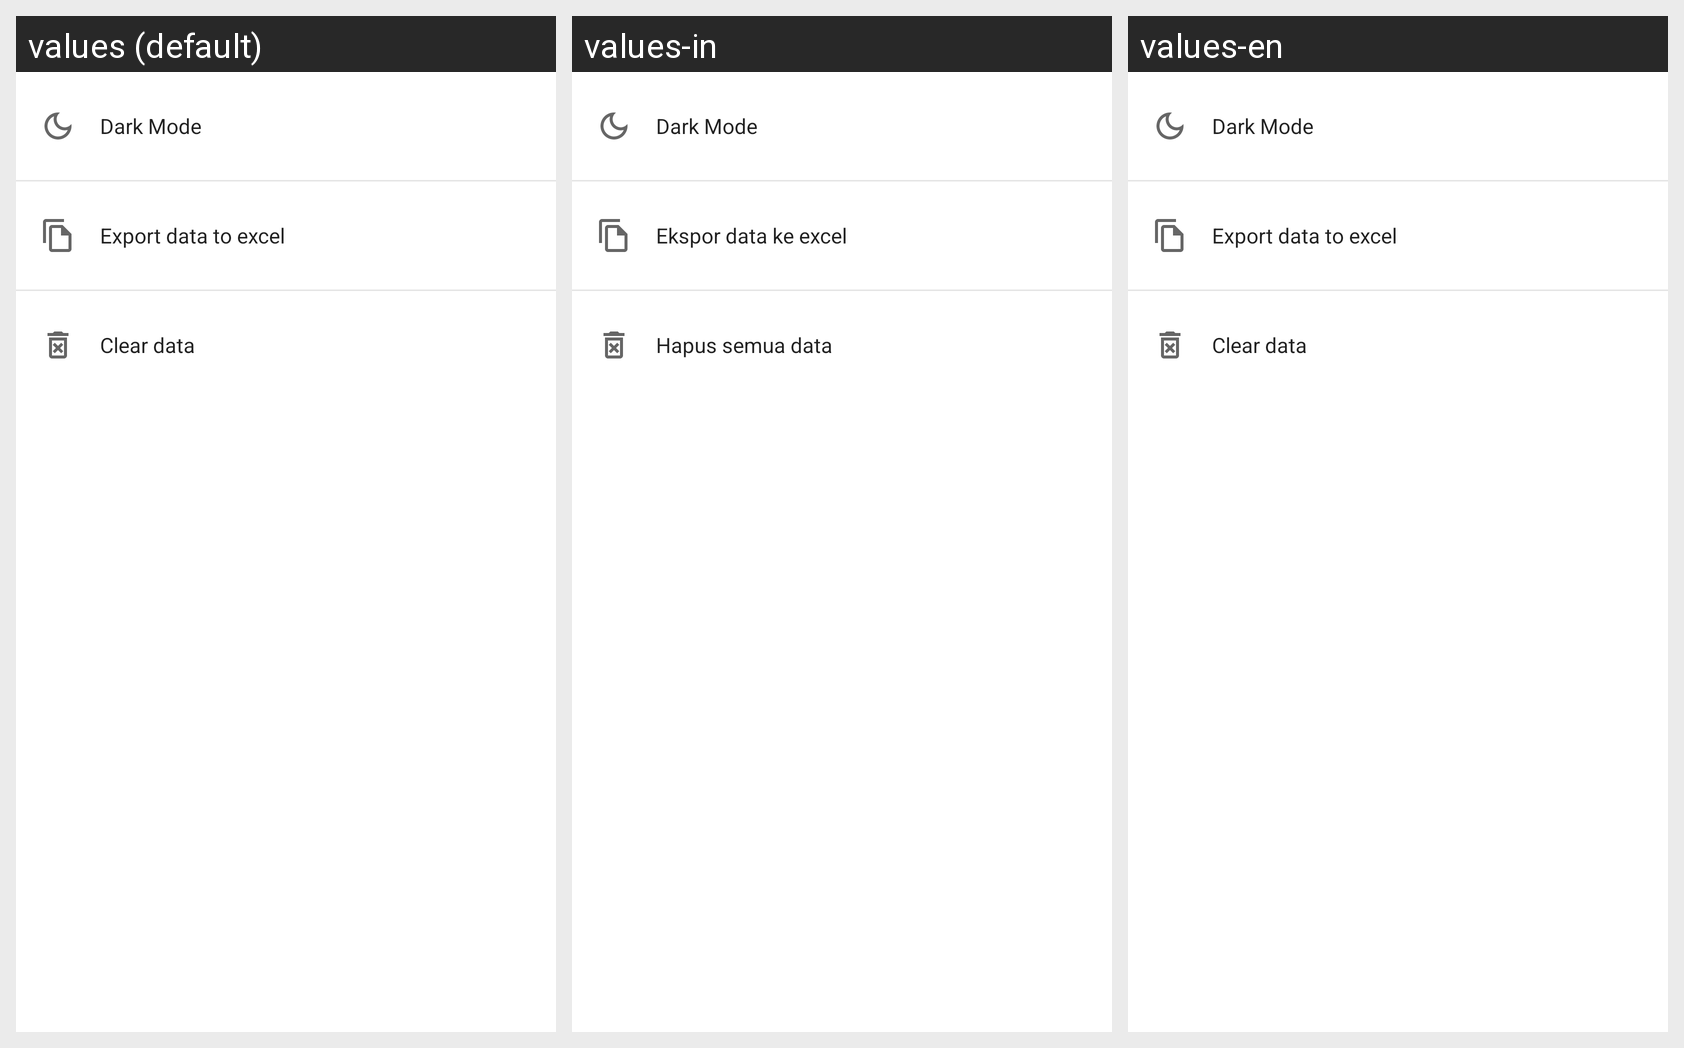

The Android screen above is rendered under several locales of the same app. Produce the string resources it draws, with the default and per-locale values.
Android screen res/layout/fragment_setting.xml rendered under 3 locales, left to right: values (default), values-in, values-en. Device: Nexus 5 (rendered at 1080×1920; each locale shown at half size, 540×960, under a caption strip naming it); theme AppTheme.
Strings drawn on this screen, with the default value and each locale's value (text and hints the layout hard-codes, and strings that could not be matched under every locale, appear in the picture but are not listed):

dark_mode
  values: Dark Mode
  values-in: Dark Mode  [not translated; the default value is used]
  values-en: Dark Mode  [not translated; the default value is used]

export_data_to_excel
  values: Export data to excel
  values-in: Ekspor data ke excel
  values-en: Export data to excel

clear_data
  values: Clear data
  values-in: Hapus semua data
  values-en: Clear data
